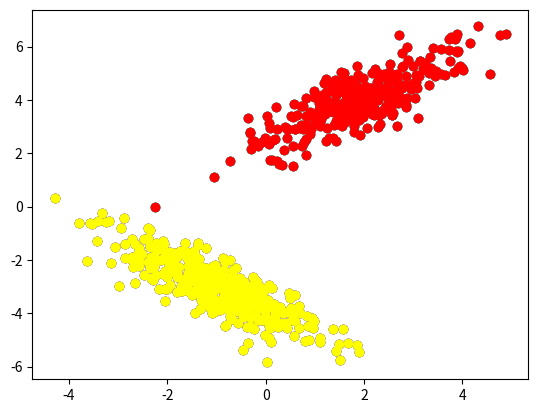

This chart was generated by the following Python code:
import matplotlib.pyplot as plt
import numpy as np

mean1 = [2, 4]
mean2 = [-1, -3]
cov_1 = np.array([[1, 0.8],
                  [0.8, 1]])
cov_2 = np.array([[1, -0.8],
                  [-0.8, 1]])

X1 = np.random.multivariate_normal(mean1, cov_1, 300)
X2 = np.random.multivariate_normal(mean2, cov_2, 400)
plt.scatter(X1[:, 0], X1[:, 1], color="green")
plt.scatter(X2[:, 0], X2[:, 1], color="red")
plt.show()
# See Figure 1
y = np.zeros(700)
y[:300] = 1
X = np.vstack((X1, X2))
plt.scatter(X[:, 0], X[:, 1])
plt.show()
# See figure 2
for i in range(700):
    if y[i] == 1:
        plt.scatter(X[i, 0], X[i, 1], color="red")
    else:
        plt.scatter(X[i, 0], X[i, 1], color="yellow")

# plt.scatter(X[:,0],X[:,1],c=y) THIS LINE OF CODE IS THE REPLACEMENT CODE FOR THE ABOVE FOR - LOOP.
plt.show()
# See Figure 3
